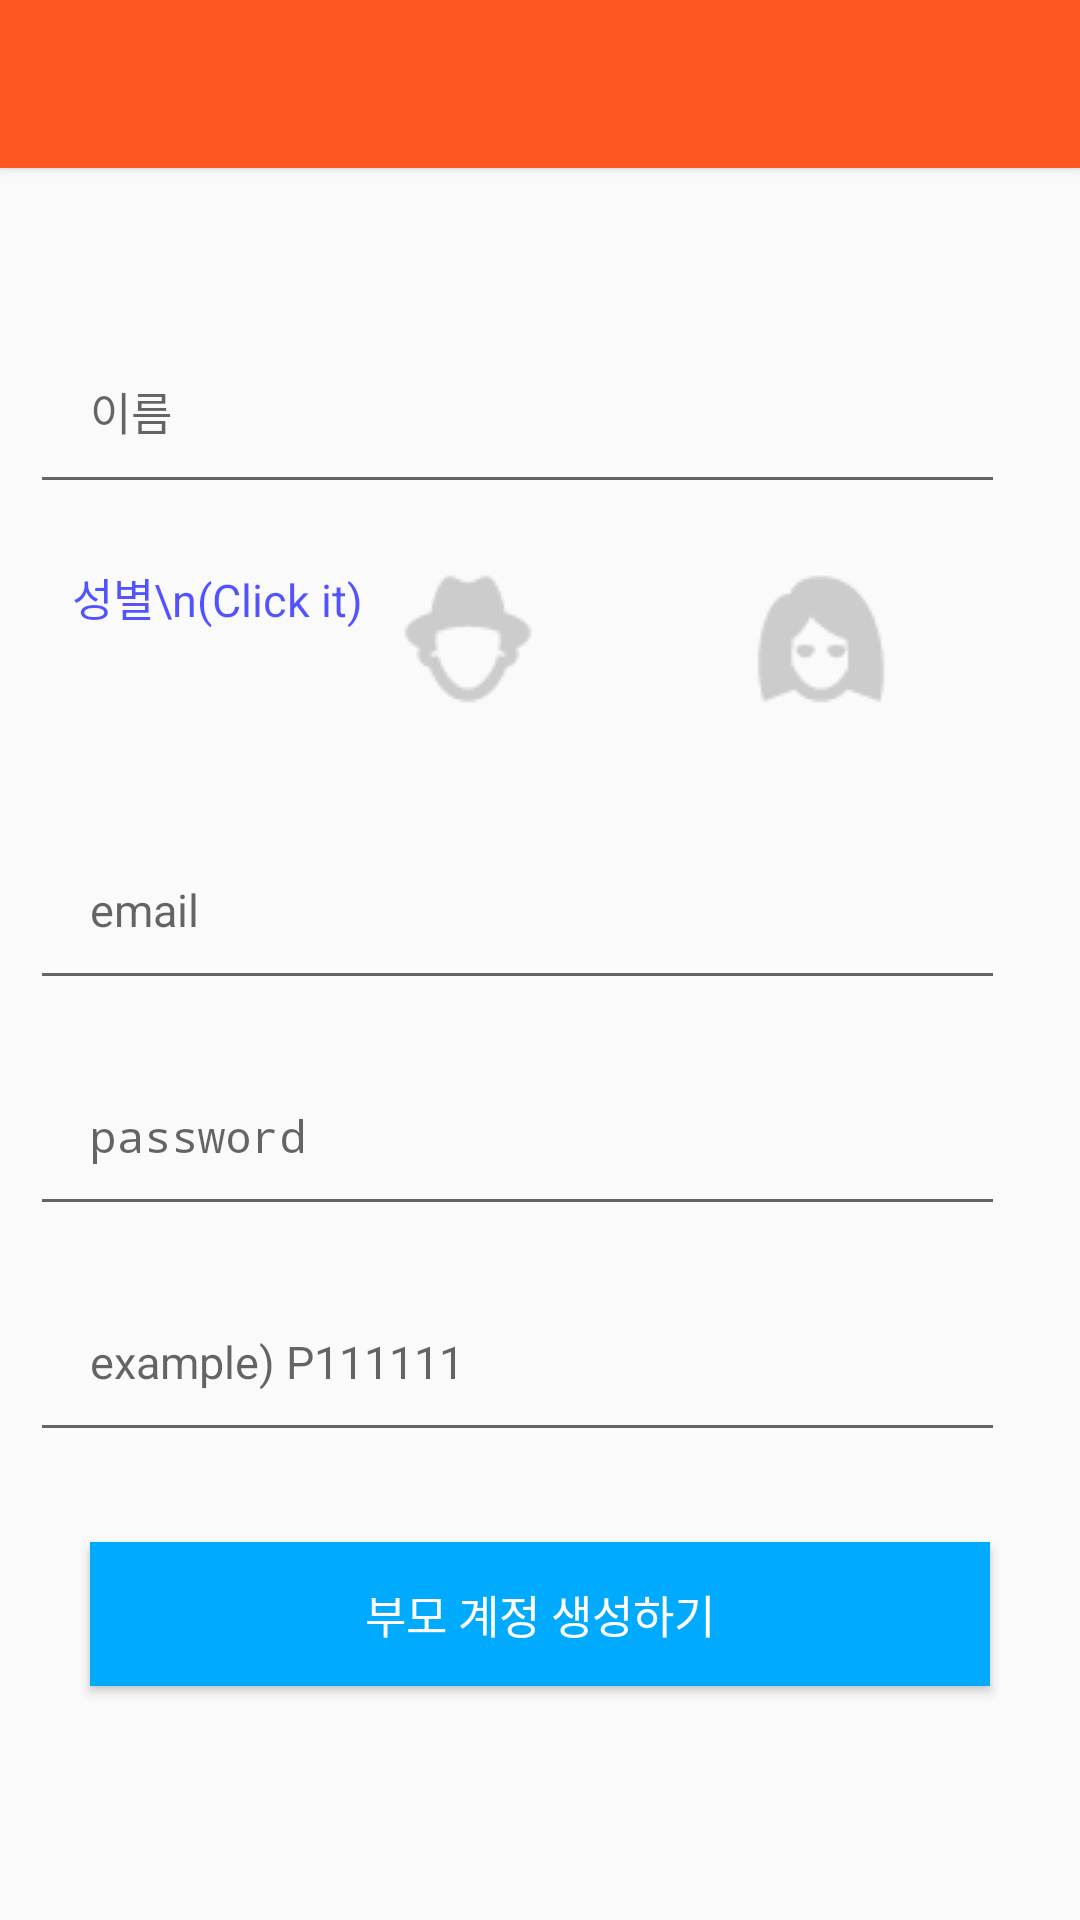

The Android layout XML behind this screen, and the referenced resources:
<!-- AndroidManifest.xml: activity theme AppTheme.NoActionBar -->
<!-- res/layout/activity_join_parent.xml -->
<?xml version="1.0" encoding="utf-8"?>
<LinearLayout xmlns:android="http://schemas.android.com/apk/res/android"
    android:orientation="vertical" android:layout_width="match_parent"
    android:layout_height="match_parent"
    >
    <include
        android:id="@+id/tool_bar"
        layout="@layout/toolbar_main"
        >
    </include>

    <EditText
        android:id="@+id/nameEditText"
        android:layout_width="match_parent"
        android:layout_height="wrap_content"
        android:hint="이름"
        android:textAppearance="?android:attr/textAppearanceSmall"
        android:textSize="15sp"
        android:textColor="#AA0000ff"
        android:padding="20dp"
        android:layout_marginEnd="25dp"
        android:layout_marginRight="25dp"
        android:layout_marginStart="10dp"
        android:layout_marginLeft="10dp"
        android:layout_marginTop="50dp"
        />
    <LinearLayout
        android:layout_width="match_parent"
        android:layout_height="wrap_content"
        android:orientation="horizontal"
        android:padding="20dp"
        android:layout_marginEnd="25dp"
        android:layout_marginRight="25dp"
        android:layout_marginStart="10dp"
        android:layout_marginLeft="10dp"
        android:layout_gravity="center">
        <TextView
            android:layout_width="100dp"
            android:layout_height="wrap_content"
            android:text="성별\n(Click it)"
            android:gravity="center"
            android:textAppearance="?android:attr/textAppearanceSmall"
            android:textSize="15sp"
            android:textColor="#AA0000ff"
            />
        <ImageButton
            android:id="@+id/manImageButton"
            android:layout_width="wrap_content"
            android:layout_height="wrap_content"
            android:src="@drawable/man_before"
            android:contentDescription="man"
            android:background="@android:color/transparent"
            android:layout_marginEnd="50dp"
            android:layout_marginRight="50dp"
            android:onClick="onManImageButtonClicked"
            android:layout_weight="0.5"
            />
        <ImageButton
            android:id="@+id/womanImageButton"
            android:layout_width="wrap_content"
            android:layout_height="wrap_content"
            android:src="@drawable/woman_before"
            android:contentDescription="woman"
            android:background="@android:color/transparent"
            android:onClick="onWomanImageButtonClicked"
            android:layout_weight="0.5"/>
    </LinearLayout>
    <EditText
        android:id="@+id/emailEditText"
        android:layout_width="match_parent"
        android:layout_height="wrap_content"
        android:hint="email"
        android:textAppearance="?android:attr/textAppearanceSmall"
        android:textSize="15sp"
        android:textColor="#AA0000ff"
        android:padding="20dp"
        android:layout_marginEnd="25dp"
        android:layout_marginRight="25dp"
        android:layout_marginStart="10dp"
        android:layout_marginLeft="10dp"
        android:layout_marginTop="15dp"
        android:inputType="textEmailAddress" />
    <EditText
        android:id="@+id/passwordEditText"
        android:layout_width="match_parent"
        android:layout_height="wrap_content"
        android:hint="password"
        android:textAppearance="?android:attr/textAppearanceSmall"
        android:textSize="15sp"
        android:textColor="#AA0000ff"
        android:padding="20dp"
        android:layout_marginEnd="25dp"
        android:layout_marginRight="25dp"
        android:layout_marginStart="10dp"
        android:layout_marginLeft="10dp"
        android:layout_marginTop="15dp"
        android:inputType="textPassword" />
    <EditText
        android:id="@+id/codeEditText"
        android:layout_width="match_parent"
        android:layout_height="wrap_content"
        android:hint="example) P111111"
        android:textAppearance="?android:attr/textAppearanceSmall"
        android:textSize="15sp"
        android:textColor="#AA0000ff"
        android:padding="20dp"
        android:layout_marginEnd="25dp"
        android:layout_marginRight="25dp"
        android:layout_marginStart="10dp"
        android:layout_marginLeft="10dp"
        android:layout_marginTop="15dp"
        android:inputType="textCapCharacters" />
    <Button
        android:id="@+id/createButton"
        android:layout_width="match_parent"
        android:layout_height="wrap_content"
        android:padding="10dp"
        android:layout_margin="30dp"
        android:layout_marginEnd="25dp"
        android:layout_marginRight="25dp"
        android:layout_marginStart="10dp"
        android:layout_marginLeft="10dp"
        android:layout_marginTop="15dp"
        android:text="부모 계정 생성하기"
        android:textSize="15sp"
        android:layout_gravity="center"
        android:background="#00aaff"
        android:textColor="#ffffff"
        android:onClick="onCreateButtonClicked"
        />
</LinearLayout>
<!-- res/layout/toolbar_main.xml (included above) -->
<?xml version="1.0" encoding="utf-8"?>
<android.support.v7.widget.Toolbar xmlns:android="http://schemas.android.com/apk/res/android"
    android:layout_width="match_parent" android:layout_height="wrap_content"
    android:background="@color/colorPrimary"
    android:theme="@style/ThemeOverlay.AppCompat.Dark"
    android:elevation="2dp">

</android.support.v7.widget.Toolbar>
<!-- resources referenced by this layout -->
<resources>
  <color name="colorPrimary">#FF5722</color>
  <!-- drawable man_before: png bitmap (drawable, 1079 bytes) -->
  <!-- drawable woman_before: png bitmap (drawable, 1158 bytes) -->
  <style name="AppTheme.NoActionBar">
          <item name="windowActionBar">false</item>
          <item name="windowNoTitle">true</item>
      </style>
</resources>
